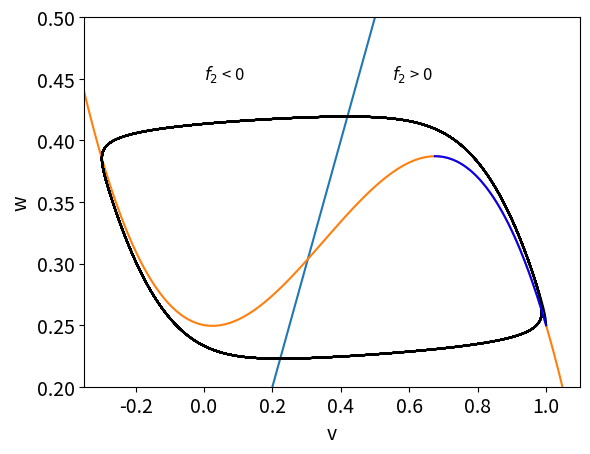

This chart was generated by the following Python code:
import numpy as np
import matplotlib.pyplot as plt
%matplotlib inline 
from scipy.integrate import odeint

#Set the parameter values
a = 0.05
b = 0.01
gam = b
Ia = 0.25

#Compute the nullclines
v = np.linspace(-0.5,1.1,100)
w1 = v
fv = v*(a - v)*(v - 1)
w2 = fv + Ia

#Plot the nullclines
plt.rcParams.update({'font.size': 14})  # increase the font size
plt.xlabel("v")
plt.ylabel("w")
plt.plot(v,w1)
plt.plot(v,w2)
plt.ylim(0.2,0.5)
plt.xlim(-0.35,1.1);

plt.text(0.0, 0.45, "$f_2$ < 0", fontsize=12);
plt.text(0.55, 0.45, "$f_2$ > 0", fontsize=12);

#Compute and plot numerical solution to the system
def du_dt(u, t):
    return [u[0]*(a - u[0])*(u[0] - 1) - u[1] + Ia, b*u[0] - gam*u[1]]

ts = np.linspace(0, 1000, 10000)
u0 = [1, Ia]
us = odeint(du_dt, u0, ts)
vvec = us[:,0]
wvec = us[:,1]
plt.figure(1)
plt.plot(vvec,wvec,'k-')
plt.xlabel("v");
plt.ylabel("w");

#Plot section of nullcline used to compute the period
vp = 2/3 + a/6 
Nv = 1000
vtest = np.linspace(1, vp, Nv)
wtest = vtest*(a - vtest)*(vtest - 1) + Ia
plt.plot(vtest,wtest,'b-');

import numpy as np
import matplotlib.pyplot as plt

#Set the parameters
a = 0.05
b = 0.001
gam = b
Ia = 0.25

#Integrate numerically to obtain T_1
vp = 2/3 + a/6
vm = a/2
vstarstar = vp - 1 + vm

Nv = 1000
v = np.linspace(1, vp, Nv)
dv = (1 - vp)/Nv
fnum = -3*v**2 + 2*(a + 1)*v - a
fden = v - v*(a - v)*(v - 1) - Ia
f = fnum/fden
Integral1 = sum(f)*dv
T1 = -Integral1/gam

#Integrate numerically to obtain T_2
Nv = 1000
v = np.linspace(vstarstar, vm, Nv)
dv = (vm - vstarstar)/Nv
fnum = -3*v**2 + 2*(a + 1)*v - a
fden = v - v*(a - v)*(v - 1) - Ia
f = fnum/fden
Integral2 = sum(f)*dv
T2 = Integral2/gam
T = T1 + T2
print("The approximate period of the limit cycle is", T)


